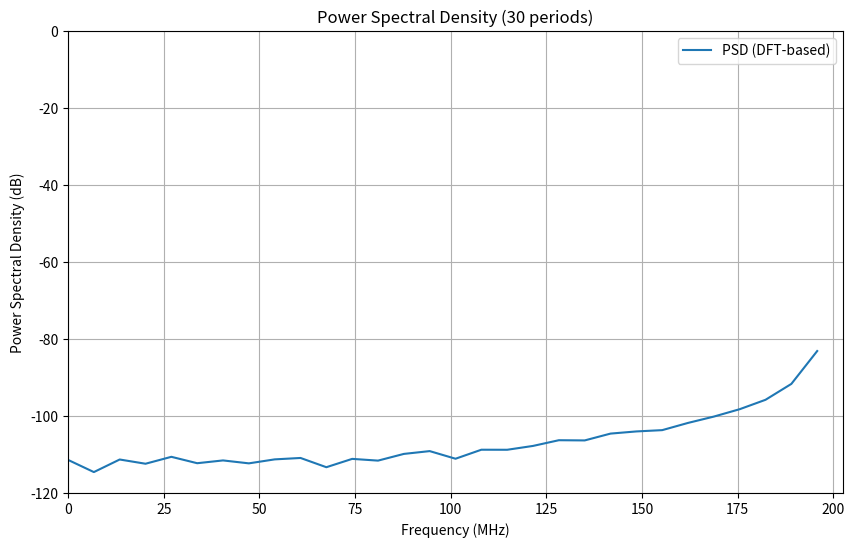

This chart was generated by the following Python code:
import numpy as np
import matplotlib.pyplot as plt

fs = 405e6  # Sampling frequency (needed to adjust doesnt work with 400)
f_tone = 200e6  # Tone frequency
n_bits = 6  # 6-bit quantizer
n_levels = 2**n_bits
cycles = 30
samples_per_cycle = fs / f_tone
samples = int(cycles * samples_per_cycle)
t = np.arange(samples) / fs

# Full-scale tone of 200 MHz
sinewave = np.sin(2 * np.pi * f_tone * t)

# Quantization
quantized_wave = np.round((sinewave + 1) * (n_levels / 2 - 1)) / (n_levels / 2 - 1) - 1

# Compute noise power and signal power
quantization_error = sinewave - quantized_wave
quantization_noise_power = np.mean(quantization_error**2)
signal_power = np.mean(sinewave**2)

# SNR for 30 periods
snr = 10 * np.log10(signal_power / quantization_noise_power)

# Ideal SNR for 6-bit quantizer
snr_ideal = 6.02 * n_bits + 1.76


print(f"Ideal SNR (6 bits): {snr_ideal:.2f} dB")
print(f"Empirical SNR (6 bits, exactly 30 periods): {snr:.2f} dB")

# --- PSD Calculation (using DFT) ---

# Compute DFT for 30 periods of quantized signal
X = np.fft.fft(quantized_wave)

# Compute PSD (normalized)
psd = (1 / (samples * fs)) * np.abs(X)**2

# Convert to dB/Hz (avoid log(0) issue by replacing zeros with small value)
psd[psd == 0] = 1e-12
psd_db = 10 * np.log10(psd)

# freq bins
frequencies = np.fft.fftfreq(samples, 1/fs)

# Plot PSD (only positive frequencies)
plt.figure(figsize=(10, 6))
plt.plot(frequencies[:samples//2] / 1e6, psd_db[:samples//2], label='PSD (DFT-based)')
plt.xlabel('Frequency (MHz)')
plt.ylabel('Power Spectral Density (dB)')
plt.title(f'Power Spectral Density (30 periods)')
plt.grid(True)
plt.ylim(-120, 0)
plt.xlim(0, fs/2 / 1e6)
plt.legend()
plt.show()
